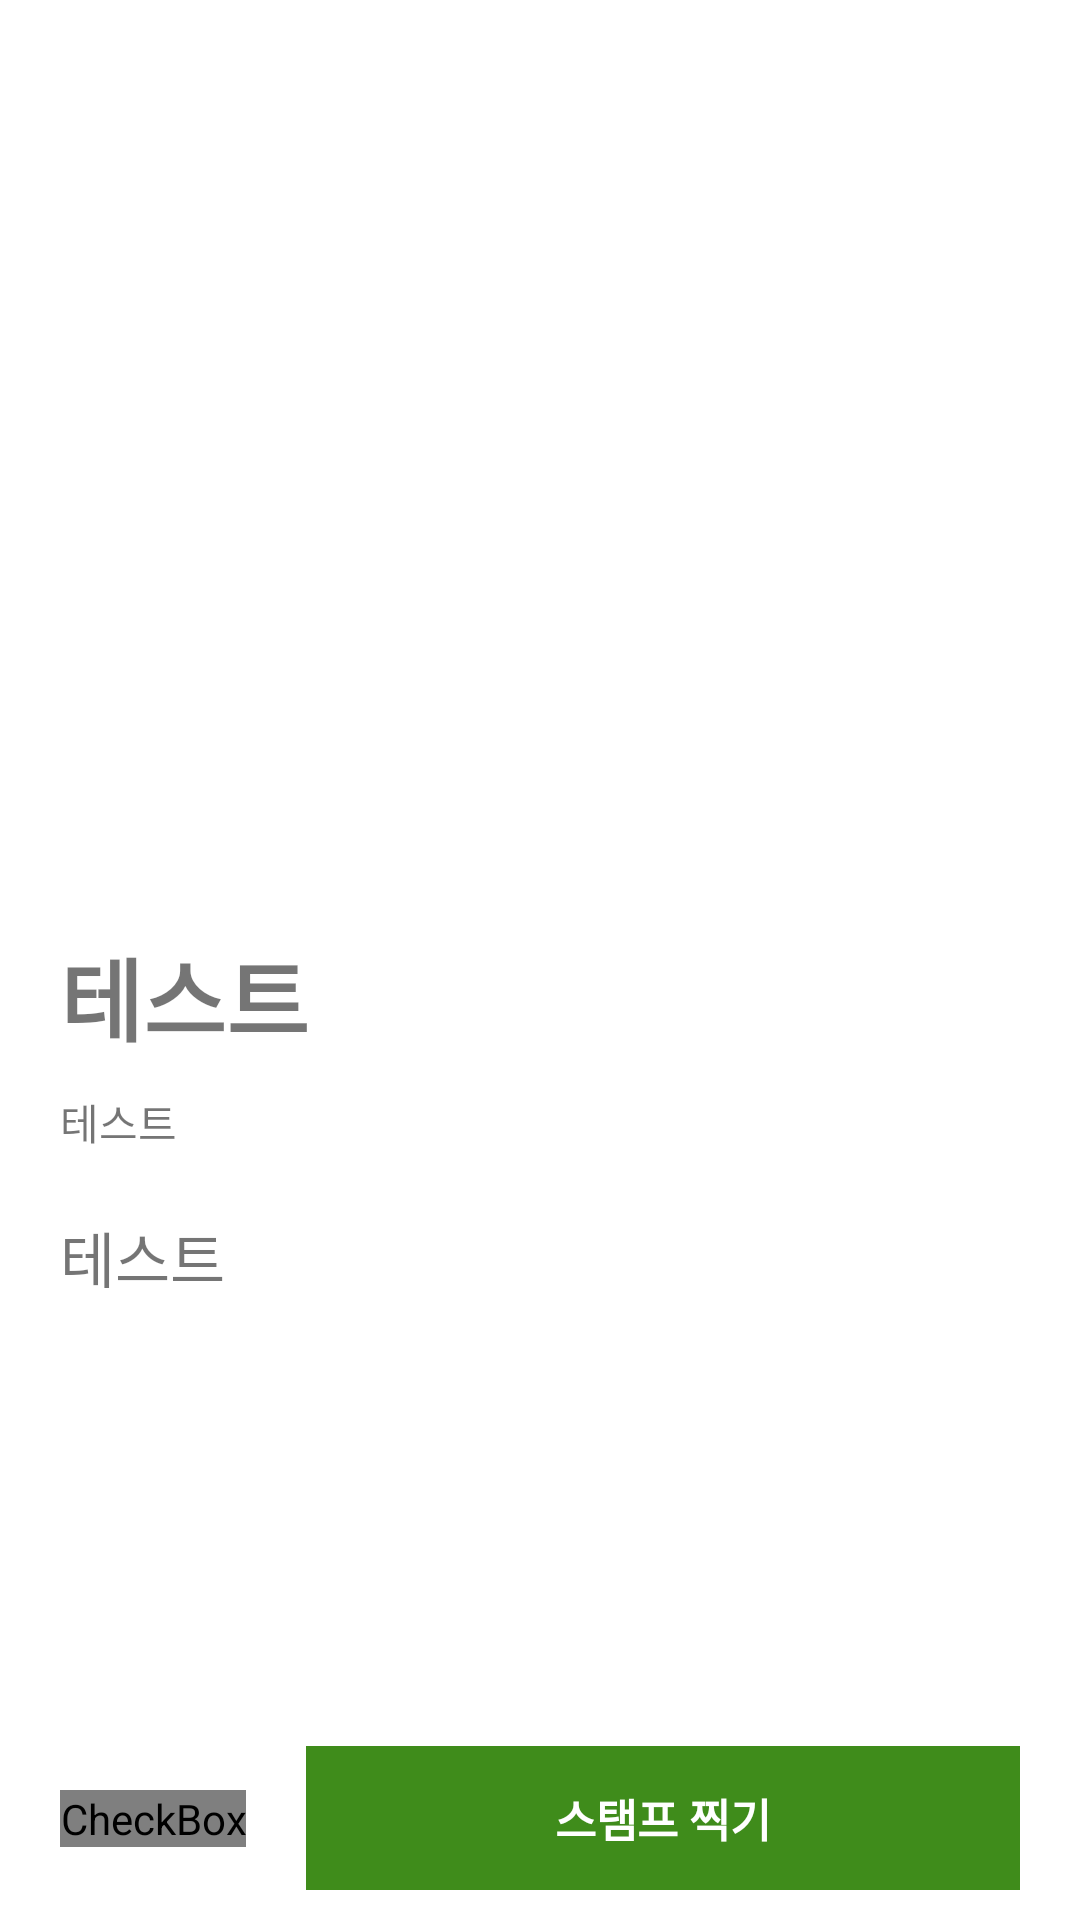

Android layout source for this screen:
<!-- AndroidManifest.xml: application theme Theme.OreumMark -->
<!-- res/layout/activity_detail.xml -->
<?xml version="1.0" encoding="utf-8"?>
<androidx.coordinatorlayout.widget.CoordinatorLayout xmlns:android="http://schemas.android.com/apk/res/android"
    xmlns:app="http://schemas.android.com/apk/res-auto"
    xmlns:tools="http://schemas.android.com/tools"
    android:layout_width="match_parent"
    android:layout_height="match_parent"
    tools:context=".ui.detail.DetailActivity"
    android:id="@+id/layout">

    <com.google.android.material.appbar.AppBarLayout
        android:layout_width="match_parent"
        android:layout_height="wrap_content"
        android:background="@android:color/transparent">

        <com.google.android.material.appbar.CollapsingToolbarLayout
            android:layout_width="match_parent"
            android:layout_height="wrap_content"
            app:layout_scrollFlags="scroll|exitUntilCollapsed">

            <ImageView
                android:id="@+id/detail_image"
                android:layout_width="match_parent"
                android:layout_height="@dimen/detail_image_height"
                android:transitionName="transitionOreum"
                tools:ignore="ContentDescription" />

            <androidx.appcompat.widget.Toolbar
                android:id="@+id/detail_toolbar"
                android:layout_width="match_parent"
                android:layout_height="wrap_content"
                android:background="@android:color/transparent"
                app:layout_collapseMode="pin">

                <ImageView
                    android:id="@+id/detail_btn_back"
                    android:layout_width="wrap_content"
                    android:layout_height="wrap_content"
                    android:src="@drawable/ic_back"
                    app:tint="@color/white"
                    tools:ignore="ContentDescription" />

            </androidx.appcompat.widget.Toolbar>

            <ImageView
                android:id="@+id/detail_stamp_true_image"
                android:layout_width="100dp"
                android:layout_height="100dp"
                android:layout_gravity="bottom|end"
                android:src="@drawable/ic_stamp"
                android:visibility="gone"
                app:tint="@color/green_light"
                tools:ignore="ContentDescription" />

            <TextView
                android:id="@+id/detail_name"
                android:layout_width="match_parent"
                android:layout_height="wrap_content"
                android:layout_marginTop="@dimen/detail_image_height"
                android:fontFamily="@font/jeju_myeongjo"
                android:paddingHorizontal="@dimen/detail_title_margin_horizontal"
                android:paddingTop="@dimen/detail_title_margin_top"
                android:text="@string/test_word"
                android:textSize="@dimen/detail_title_text_size"
                android:textStyle="bold" />

        </com.google.android.material.appbar.CollapsingToolbarLayout>

    </com.google.android.material.appbar.AppBarLayout>

    <androidx.core.widget.NestedScrollView
        android:layout_width="match_parent"
        android:layout_height="wrap_content"
        android:paddingHorizontal="@dimen/detail_title_margin_horizontal"
        app:layout_behavior="@string/appbar_scrolling_view_behavior">

        <androidx.constraintlayout.widget.ConstraintLayout
            android:layout_width="match_parent"
            android:layout_height="wrap_content">

            <TextView
                android:id="@+id/detail_addr"
                android:layout_width="match_parent"
                android:layout_height="wrap_content"
                android:layout_marginTop="10dp"
                android:fontFamily="@font/jeju_myeongjo"
                android:text="@string/test_word"
                app:layout_constraintEnd_toEndOf="parent"
                app:layout_constraintStart_toStartOf="parent"
                app:layout_constraintTop_toTopOf="parent" />

            <TextView
                android:id="@+id/detail_explain"
                android:layout_width="match_parent"
                android:layout_height="wrap_content"
                android:layout_marginTop="@dimen/detail_content_margin_top"
                android:layout_marginEnd="@dimen/detail_content_margin_end"
                android:fontFamily="@font/jeju_myeongjo"
                android:text="@string/test_word"
                android:textSize="@dimen/detail_content_text_size"
                app:layout_constraintTop_toBottomOf="@+id/detail_addr" />

            <androidx.constraintlayout.widget.ConstraintLayout
                android:id="@+id/detail_review_layout"
                android:layout_width="match_parent"
                android:layout_height="wrap_content"
                android:layout_marginTop="@dimen/detail_review_margin_top"
                android:visibility="gone"
                app:layout_constraintEnd_toEndOf="parent"
                app:layout_constraintStart_toStartOf="parent"
                app:layout_constraintTop_toBottomOf="@+id/detail_explain">

                <TextView
                    android:id="@+id/detail_review_title"
                    android:layout_width="wrap_content"
                    android:layout_height="wrap_content"
                    android:fontFamily="@font/jeju_myeongjo"
                    android:text="@string/review_title"
                    android:textSize="@dimen/detail_review_title_text_size"
                    android:textStyle="bold"
                    app:layout_constraintStart_toStartOf="parent"
                    app:layout_constraintTop_toTopOf="parent" />

                <androidx.recyclerview.widget.RecyclerView
                    android:id="@+id/detail_review_rv"
                    android:layout_width="match_parent"
                    android:layout_height="wrap_content"
                    android:layout_marginTop="@dimen/detail_review_rv_margin_top"
                    app:layoutManager="androidx.recyclerview.widget.LinearLayoutManager"
                    app:layout_constraintEnd_toEndOf="parent"
                    app:layout_constraintStart_toStartOf="parent"
                    app:layout_constraintTop_toBottomOf="@+id/detail_review_title"
                    tools:listitem="@layout/rv_item_detail_review" />

            </androidx.constraintlayout.widget.ConstraintLayout>

        </androidx.constraintlayout.widget.ConstraintLayout>
    </androidx.core.widget.NestedScrollView>

    <androidx.constraintlayout.widget.ConstraintLayout
        android:id="@+id/detail_bottom_layout"
        android:layout_width="match_parent"
        android:layout_height="wrap_content"
        android:layout_gravity="bottom">

        <CheckBox
            android:id="@+id/detail_favorite"
            android:layout_width="wrap_content"
            android:layout_height="wrap_content"
            android:layout_marginHorizontal="@dimen/detail_bottom_margin_horizontal"
            android:button="@drawable/checkbox_detail_favorite_selector"
            app:layout_constraintBottom_toBottomOf="parent"
            app:layout_constraintStart_toStartOf="parent"
            app:layout_constraintTop_toTopOf="parent" />

        <androidx.appcompat.widget.AppCompatButton
            android:id="@+id/detail_stamp"
            android:layout_width="0dp"
            android:layout_height="wrap_content"
            android:layout_marginHorizontal="@dimen/detail_bottom_margin_horizontal"
            android:layout_marginVertical="@dimen/detail_bottom_margin_vertical"
            android:background="@drawable/background_btn_next"
            android:outlineProvider="none"
            android:text="@string/detail_stamp"
            android:textColor="@color/white"
            android:textSize="@dimen/detail_bottom_btn_text_size"
            android:textStyle="bold"
            app:layout_constraintBottom_toBottomOf="parent"
            app:layout_constraintEnd_toEndOf="parent"
            app:layout_constraintStart_toEndOf="@id/detail_favorite"
            app:layout_constraintTop_toTopOf="parent" />

    </androidx.constraintlayout.widget.ConstraintLayout>

</androidx.coordinatorlayout.widget.CoordinatorLayout>
<!-- res/layout/rv_item_detail_review.xml (included above) -->
<?xml version="1.0" encoding="utf-8"?>
<androidx.constraintlayout.widget.ConstraintLayout xmlns:android="http://schemas.android.com/apk/res/android"
    xmlns:app="http://schemas.android.com/apk/res-auto"
    xmlns:tools="http://schemas.android.com/tools"
    android:layout_width="match_parent"
    android:layout_height="wrap_content"
    android:layout_marginHorizontal="@dimen/detail_rv_item_layout_margin_horizontal"
    android:layout_marginBottom="@dimen/detail_rv_item_layout_margin_bottom"
    android:background="@drawable/background_review"
    android:paddingHorizontal="@dimen/detail_rv_item_layout_padding_horizontal">

    <TextView
        android:id="@+id/review_user_name"
        android:layout_width="wrap_content"
        android:layout_height="wrap_content"
        android:layout_marginTop="@dimen/detail_rv_item_nickname_margin_top"
        android:fontFamily="@font/jeju_myeongjo"
        android:text="@string/test_word"
        android:textColor="@color/black"
        android:textSize="@dimen/detail_rv_item_nickname_text_size"
        app:layout_constraintStart_toStartOf="parent"
        app:layout_constraintTop_toTopOf="parent" />

    <TextView
        android:id="@+id/review_user_review"
        android:layout_width="wrap_content"
        android:layout_height="wrap_content"
        android:layout_marginTop="@dimen/detail_rv_item_review_margin_vertical"
        android:fontFamily="@font/jeju_myeongjo"
        android:text="@string/test_word"
        android:textColor="@color/black"
        android:textSize="@dimen/detail_rv_item_review_text_size"
        app:layout_constraintStart_toStartOf="@+id/review_user_name"
        app:layout_constraintTop_toBottomOf="@+id/review_user_name" />

    <TextView
        android:id="@+id/review_user_time"
        android:layout_width="wrap_content"
        android:layout_height="wrap_content"
        android:layout_marginTop="@dimen/detail_rv_item_review_margin_vertical"
        android:fontFamily="@font/jeju_myeongjo"
        android:text="@string/test_word"
        android:textColor="@color/black"
        android:textSize="@dimen/detail_rv_item_time_text_size"
        app:layout_constraintStart_toStartOf="@+id/review_user_name"
        app:layout_constraintTop_toBottomOf="@+id/review_user_review" />

    <LinearLayout
        android:id="@+id/review_like_layout"
        android:layout_width="wrap_content"
        android:layout_height="wrap_content"
        android:layout_marginEnd="@dimen/rv_item_icon_margin"
        android:layout_marginBottom="@dimen/rv_item_icon_margin"
        android:background="@drawable/background_btn_stroke"
        android:orientation="horizontal"
        android:paddingHorizontal="@dimen/detail_rv_item_like_padding_horizontal"
        android:paddingVertical="@dimen/detail_rv_item_like_padding_horizontal"
        app:layout_constraintBottom_toBottomOf="parent"
        app:layout_constraintEnd_toEndOf="parent"
        app:layout_constraintTop_toTopOf="@+id/review_user_time">

        <ImageView
            android:id="@+id/review_like_icon"
            android:layout_width="@dimen/rv_item_icon_size"
            android:layout_height="match_parent"
            android:src="@drawable/ic_favorite"
            app:tint="@color/green_middle"
            tools:ignore="ContentDescription" />

        <TextView
            android:id="@+id/review_like_text"
            android:layout_width="wrap_content"
            android:layout_height="wrap_content"
            android:fontFamily="@font/jeju_myeongjo"
            android:text="@string/test_number"
            android:textColor="@color/black"
            android:textSize="@dimen/detail_rv_item_time_text_size" />

    </LinearLayout>

</androidx.constraintlayout.widget.ConstraintLayout>
<!-- resources referenced by this layout -->
<resources>
  <color name="black">#FF000000</color>
  <color name="green_light">#8CBF1F</color>
  <color name="green_middle">#3F8C1B</color>
  <color name="white">#FFFFFFFF</color>
  <dimen name="detail_bottom_btn_text_size">15sp</dimen>
  <dimen name="detail_bottom_margin_horizontal">20dp</dimen>
  <dimen name="detail_bottom_margin_vertical">10dp</dimen>
  <dimen name="detail_content_margin_end">30dp</dimen>
  <dimen name="detail_content_margin_top">20dp</dimen>
  <dimen name="detail_content_text_size">20sp</dimen>
  <dimen name="detail_image_height">290dp</dimen>
  <dimen name="detail_review_margin_top">40dp</dimen>
  <dimen name="detail_review_rv_margin_top">10dp</dimen>
  <dimen name="detail_review_title_text_size">20sp</dimen>
  <dimen name="detail_rv_item_layout_margin_bottom">10dp</dimen>
  <dimen name="detail_rv_item_layout_margin_horizontal">5dp</dimen>
  <dimen name="detail_rv_item_layout_padding_horizontal">15dp</dimen>
  <dimen name="detail_rv_item_like_padding_horizontal">5dp</dimen>
  <dimen name="detail_rv_item_nickname_margin_top">15dp</dimen>
  <dimen name="detail_rv_item_nickname_text_size">15sp</dimen>
  <dimen name="detail_rv_item_review_margin_vertical">5dp</dimen>
  <dimen name="detail_rv_item_review_text_size">18sp</dimen>
  <dimen name="detail_rv_item_time_text_size">13sp</dimen>
  <dimen name="detail_title_margin_horizontal">20dp</dimen>
  <dimen name="detail_title_margin_top">20dp</dimen>
  <dimen name="detail_title_text_size">30sp</dimen>
  <dimen name="rv_item_icon_margin">10dp</dimen>
  <dimen name="rv_item_icon_size">20dp</dimen>
  <!-- drawable background_btn_next (drawable-v24) -->
  <?xml version="1.0" encoding="utf-8"?>
  <selector xmlns:android="http://schemas.android.com/apk/res/android">
      <item
          android:state_enabled="true"
          android:drawable="@color/green_middle">
      </item>
      <item
          android:state_enabled="false"
          android:drawable="@color/green_middle_false">
      </item>
  </selector>
  <!-- drawable background_btn_stroke (drawable-v24) -->
  <?xml version="1.0" encoding="utf-8"?>
  <shape xmlns:android="http://schemas.android.com/apk/res/android"
      android:shape="rectangle">
      <solid android:color="@color/white"/>
      <stroke android:color="@color/green_middle" android:width="1dp"/>
      <corners android:radius="2dp" />
  </shape>
  <!-- drawable background_review (drawable-v24) -->
  <?xml version="1.0" encoding="utf-8"?>
  <shape xmlns:android="http://schemas.android.com/apk/res/android"
      android:shape="rectangle">
      <solid android:color="@color/green_middle_false" />
      <corners android:radius="5dp" />
  </shape>
  <!-- drawable checkbox_detail_favorite_selector (drawable) -->
  <?xml version="1.0" encoding="utf-8"?>
  <selector xmlns:android="http://schemas.android.com/apk/res/android">
      <item android:state_checked="false" android:drawable="@drawable/ic_favorite"/>
      <item android:state_checked="true" android:drawable="@drawable/ic_favorite_check"/>
  </selector>
  <string name="detail_stamp">스탬프 찍기</string>
  <string name="review_title">오름 후기</string>
  <string name="test_number">1</string>
  <string name="test_word">테스트</string>
  <color name="green_middle_false">#303F8C1B</color>
  <!-- drawable ic_favorite_check (drawable) -->
  <vector android:height="24dp" android:tint="#8CBF1F"
      android:viewportHeight="24" android:viewportWidth="24"
      android:width="24dp" xmlns:android="http://schemas.android.com/apk/res/android">
      <path android:fillColor="@android:color/white" android:pathData="M12,21.35l-1.45,-1.32C5.4,15.36 2,12.28 2,8.5 2,5.42 4.42,3 7.5,3c1.74,0 3.41,0.81 4.5,2.09C13.09,3.81 14.76,3 16.5,3 19.58,3 22,5.42 22,8.5c0,3.78 -3.4,6.86 -8.55,11.54L12,21.35z"/>
  </vector>
  <color name="green_dark">#104009</color>
</resources>
